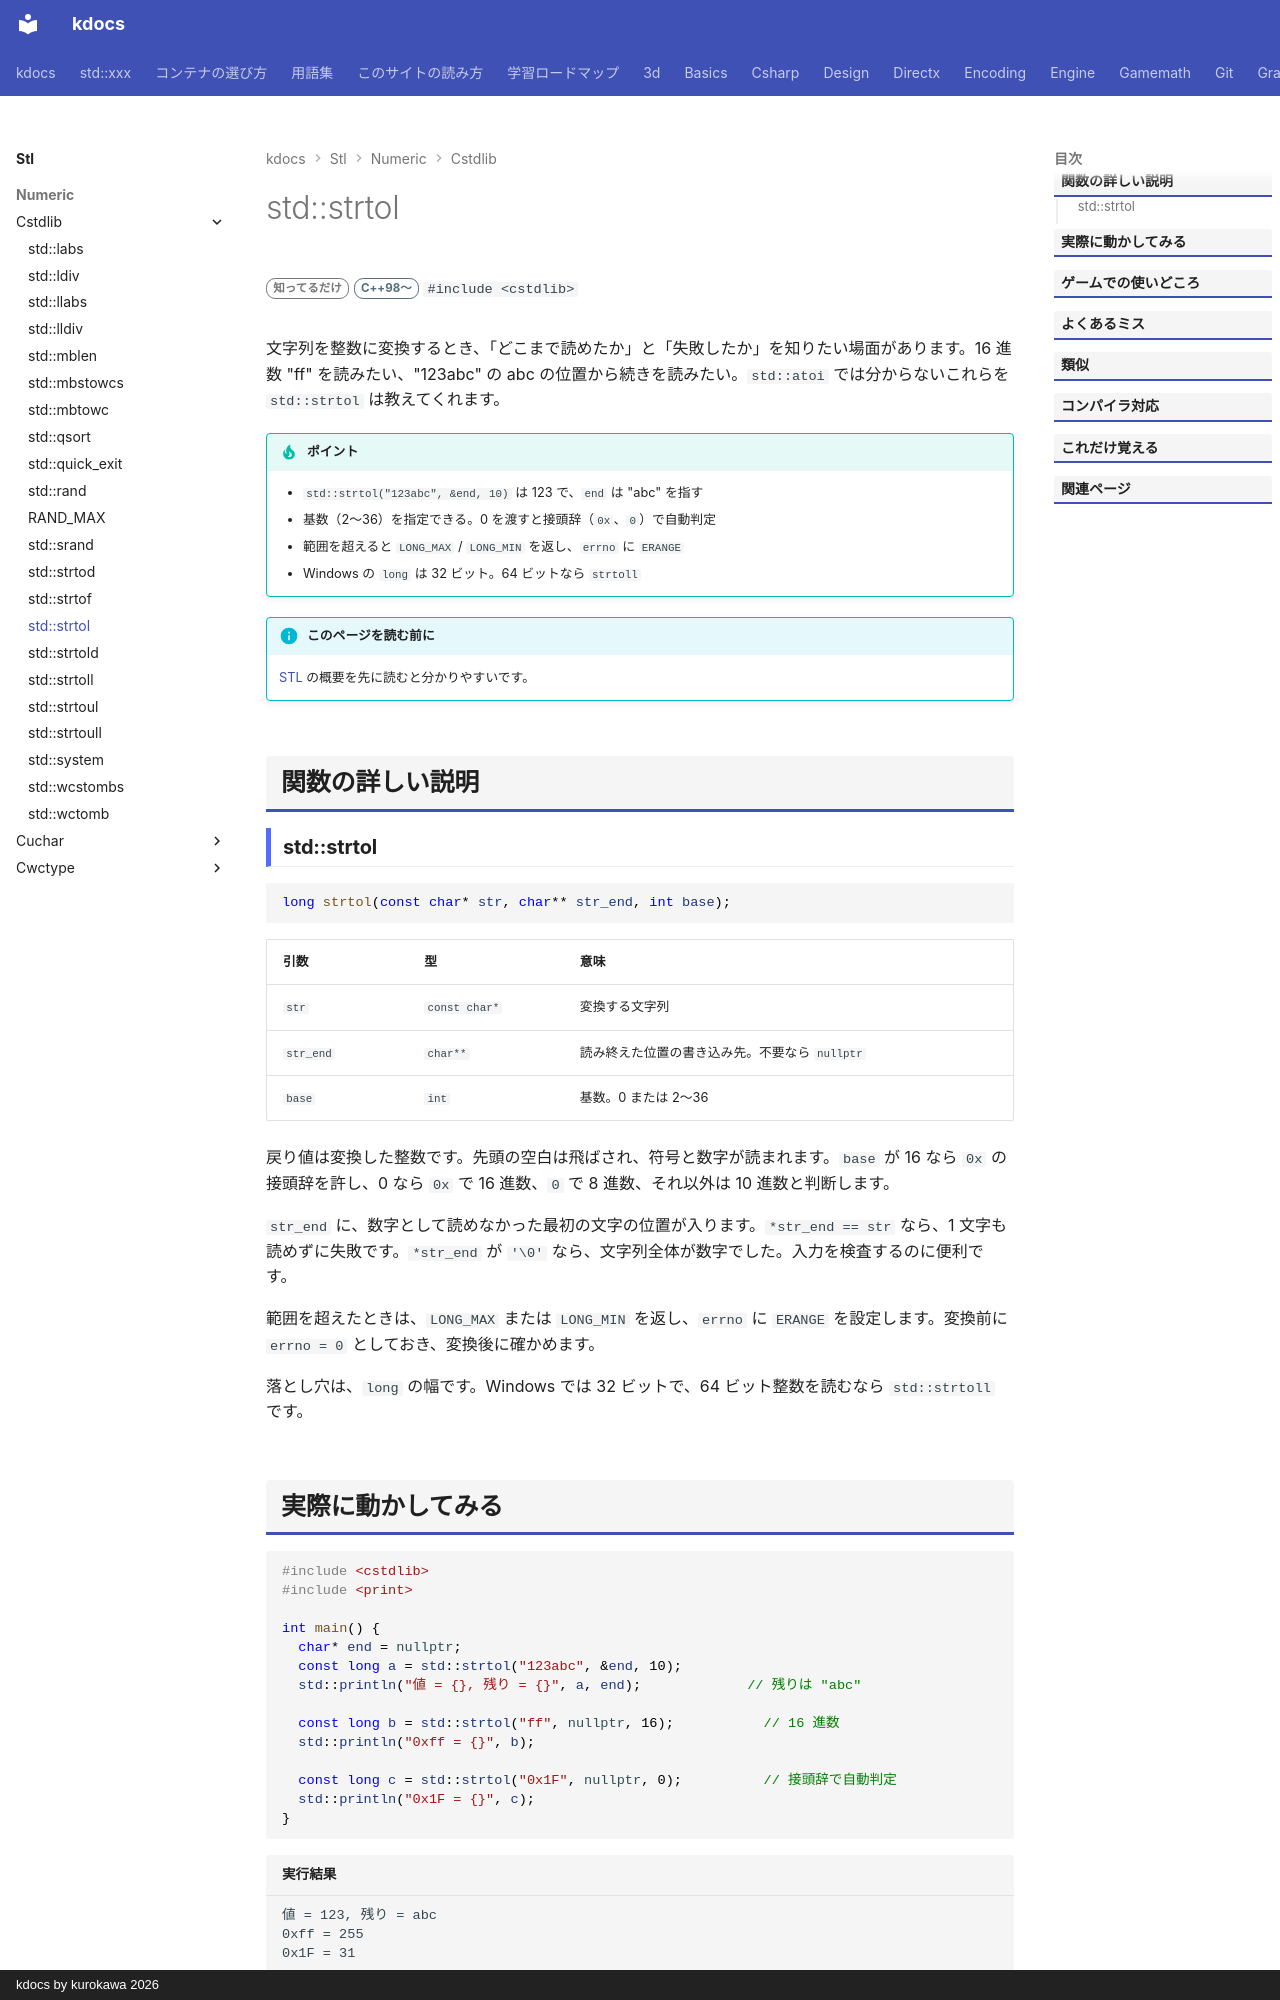

repository: qwzxdf/kdocs · page: stl/numeric/cstdlib/strtol/index.html · generator: mkdocs · copyright: kdocs by kurokawa 2026

---
title: std::strtol
summary: "文字列を整数に変換する（進数の指定・終了位置・エラーの検出ができる）。"
order: 3
group: <cstdlib> の関数
tags:
  - 数値
---

# std::strtol

<div class="page-badges" markdown>
<span class="rank rank-rare">知ってるだけ</span>
<span class="ver ver-11">C++98〜</span>
`#include <cstdlib>`
</div>

文字列を整数に変換するとき、「どこまで読めたか」と「失敗したか」を知りたい場面があります。16 進数 "ff" を読みたい、"123abc" の abc の位置から続きを読みたい。`std::atoi` では分からないこれらを `std::strtol` は教えてくれます。

!!! tip "ポイント"
    - `std::strtol("123abc", &end, 10)` は 123 で、`end` は "abc" を指す
    - 基数（2〜36）を指定できる。0 を渡すと接頭辞（`0x`、`0`）で自動判定
    - 範囲を超えると `LONG_MAX` / `LONG_MIN` を返し、`errno` に `ERANGE`
    - Windows の `long` は 32 ビット。64 ビットなら `strtoll`

!!! info "このページを読む前に"
    [STL](../../index.md) の概要を先に読むと分かりやすいです。

## 関数の詳しい説明

### std::strtol {#strtol}

```cpp
long strtol(const char* str, char** str_end, int base);
```

| 引数 | 型 | 意味 |
| --- | --- | --- |
| `str` | `const char*` | 変換する文字列 |
| `str_end` | `char**` | 読み終えた位置の書き込み先。不要なら `nullptr` |
| `base` | `int` | 基数。0 または 2〜36 |

戻り値は変換した整数です。先頭の空白は飛ばされ、符号と数字が読まれます。`base` が 16 なら `0x` の接頭辞を許し、0 なら `0x` で 16 進数、`0` で 8 進数、それ以外は 10 進数と判断します。

`str_end` に、数字として読めなかった最初の文字の位置が入ります。`*str_end == str` なら、1 文字も読めずに失敗です。`*str_end` が `'\0'` なら、文字列全体が数字でした。入力を検査するのに便利です。

範囲を超えたときは、`LONG_MAX` または `LONG_MIN` を返し、`errno` に `ERANGE` を設定します。変換前に `errno = 0` としておき、変換後に確かめます。

落とし穴は、`long` の幅です。Windows では 32 ビットで、64 ビット整数を読むなら `std::strtoll` です。
